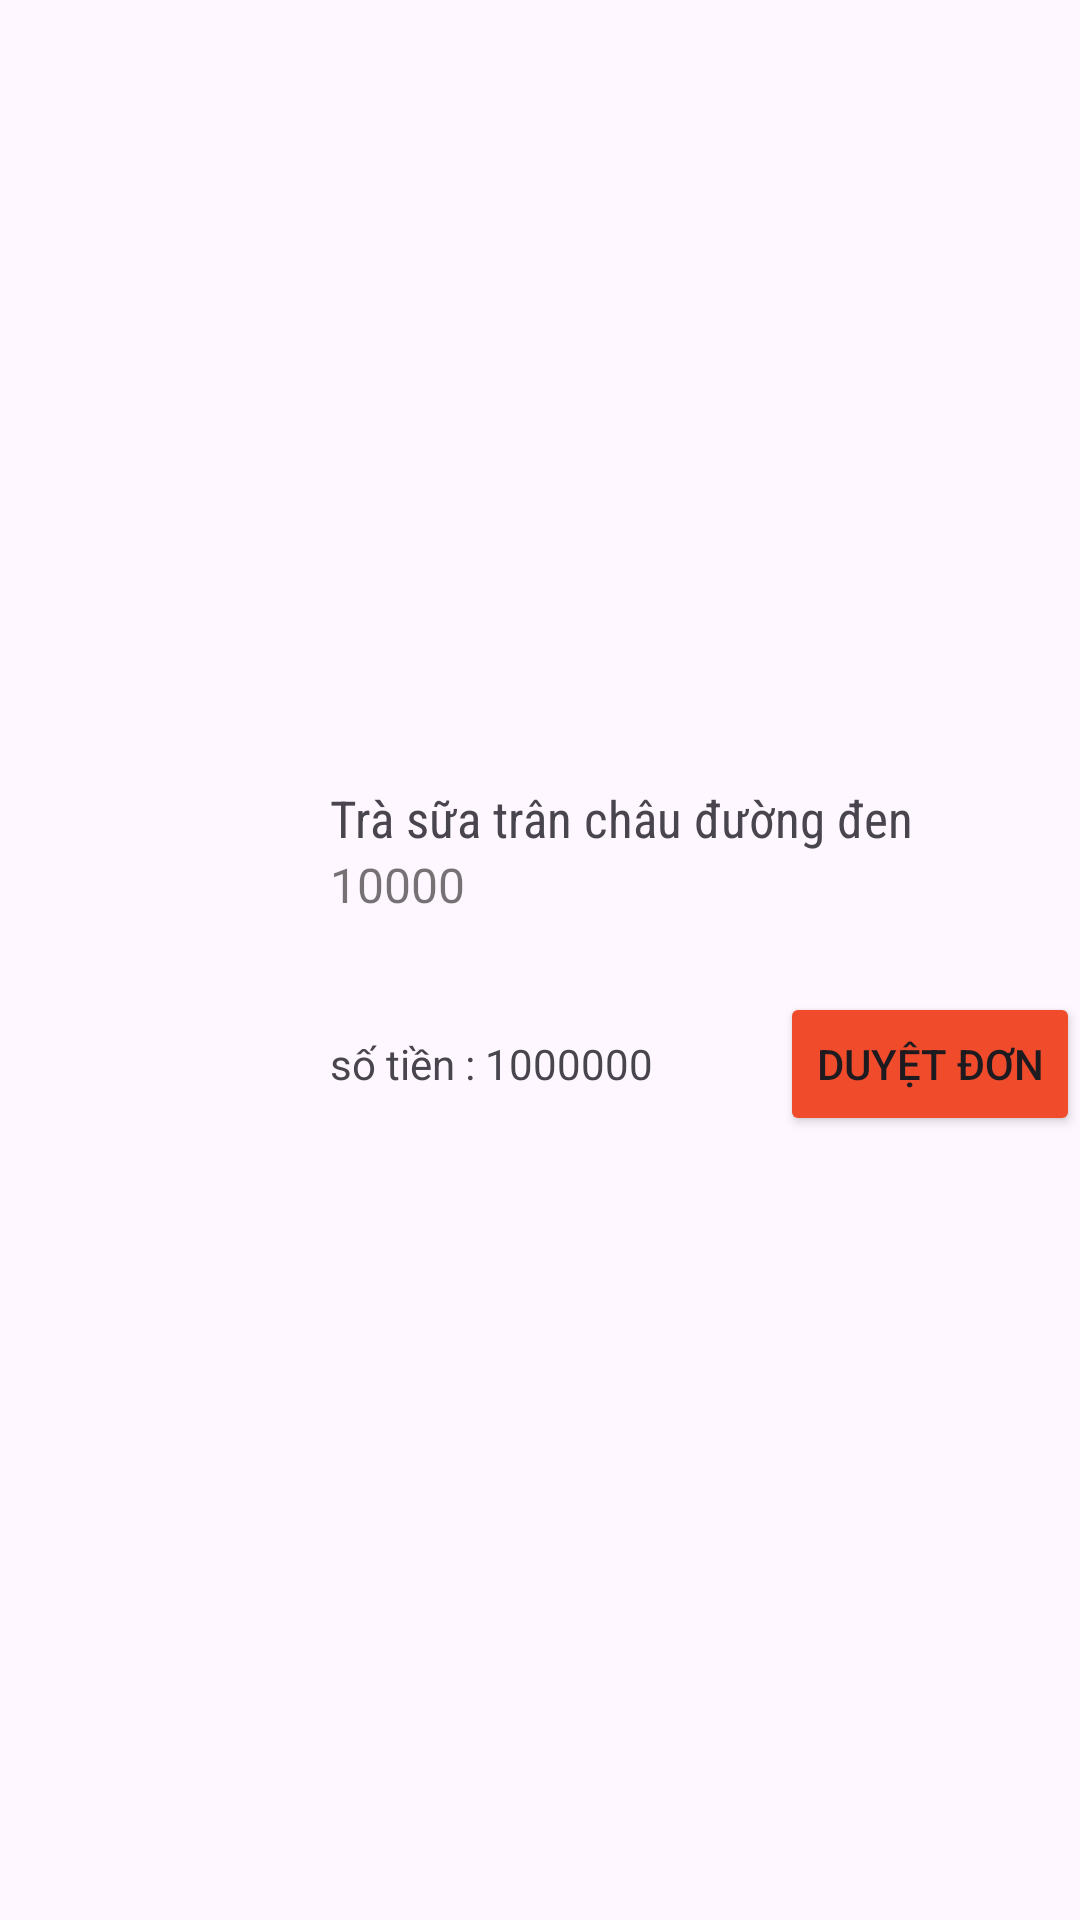

Layout XML and referenced resources for this Android screen:
<!-- AndroidManifest.xml: application theme Theme.QLDA_bantrsua -->
<!-- res/layout/adapter_product_manger.xml -->
<?xml version="1.0" encoding="utf-8"?>
<LinearLayout xmlns:android="http://schemas.android.com/apk/res/android"
    android:id="@+id/productView"
    android:layout_width="match_parent"
    android:layout_height="wrap_content"
    android:orientation="horizontal"
    android:gravity="center">
    <ImageView
        android:id="@+id/img_product"
        android:layout_width="110dp"
        android:layout_height="100dp"
        android:src="@drawable/ic_ttdg" />

    <LinearLayout
        android:layout_width="match_parent"
        android:layout_height="wrap_content"
        android:orientation="vertical">

        <TextView
            android:id="@+id/tv_name_product"
            android:layout_width="match_parent"
            android:layout_height="wrap_content"
            android:fontFamily="sans-serif-condensed"
            android:text="Trà sữa trân châu đường đen"
            android:textSize="17sp" />

        <TextView
            android:id="@+id/tv_soLuong"
            android:layout_width="wrap_content"
            android:layout_height="wrap_content"
            android:layout_weight="1"
            android:text="10000"
            android:textColor="#8A000000"
            android:textSize="16sp" />

        <LinearLayout
            android:layout_width="match_parent"
            android:layout_height="wrap_content"
            android:layout_marginTop="25dp"
            android:gravity="center_vertical"
            android:orientation="horizontal">

            <TextView
                android:layout_width="wrap_content"
                android:layout_height="wrap_content"
                android:text="số tiền : 1000000"
                android:layout_weight="1"
                />
            <Button
                android:layout_width="wrap_content"
                android:layout_height="wrap_content"
                android:backgroundTint="#f04c2c"
                android:text="Duyệt đơn"
                />


        </LinearLayout>


    </LinearLayout>

</LinearLayout>
<!-- resources referenced by this layout -->
<resources>
  <style name="Theme.QLDA_bantrsua" parent="Base.Theme.QLDA_bantrsua" />
  <style name="Base.Theme.QLDA_bantrsua" parent="Theme.Material3.DayNight.NoActionBar">
          
          
      </style>
</resources>
